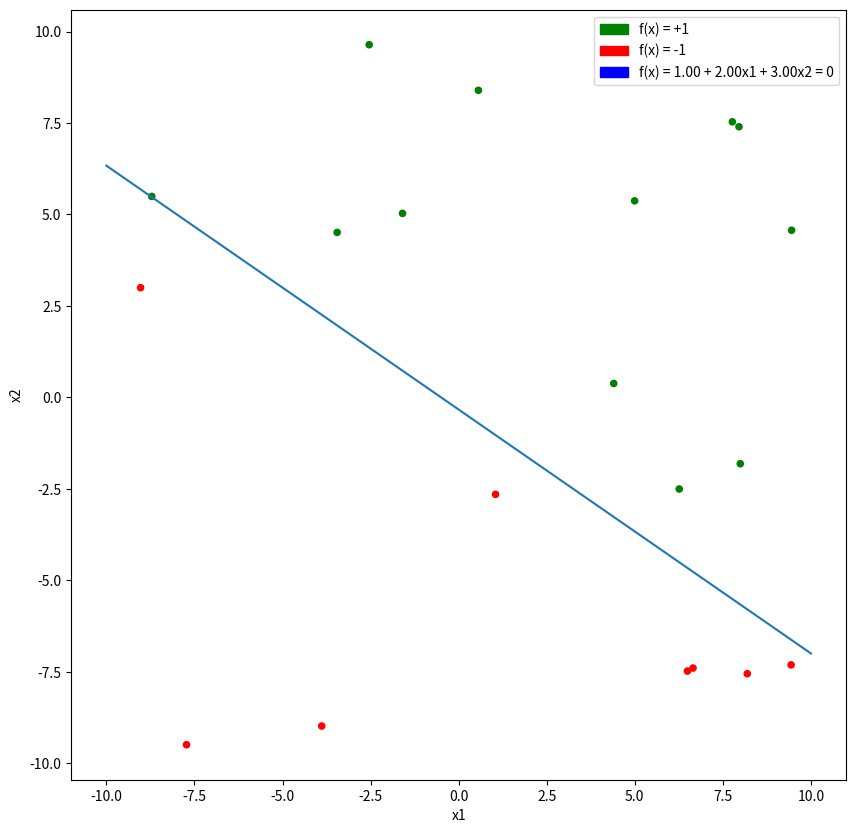
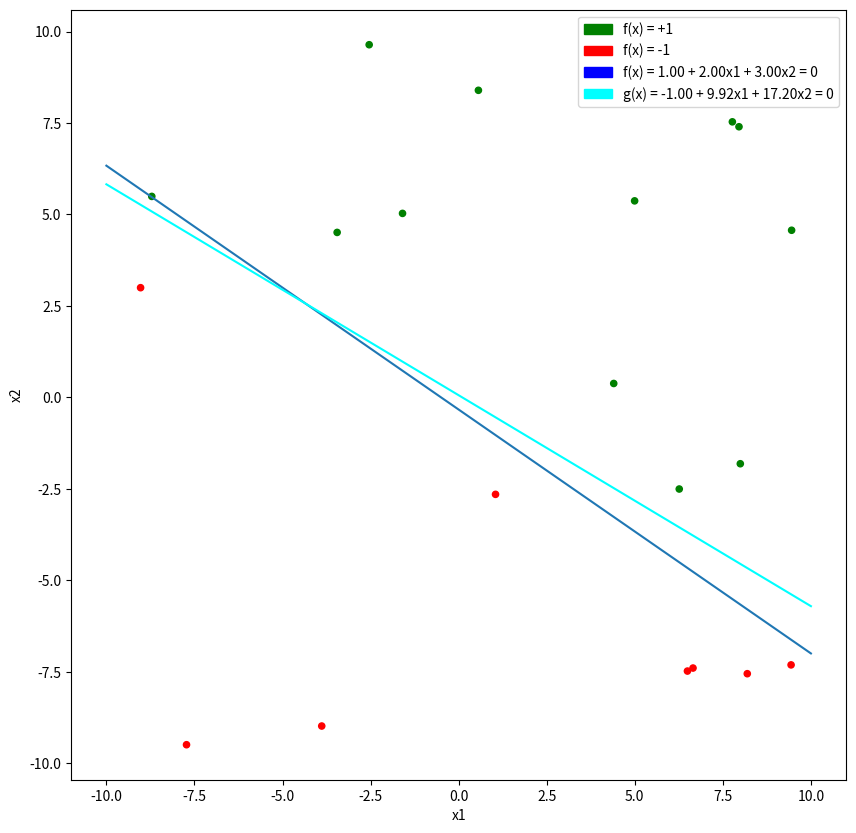
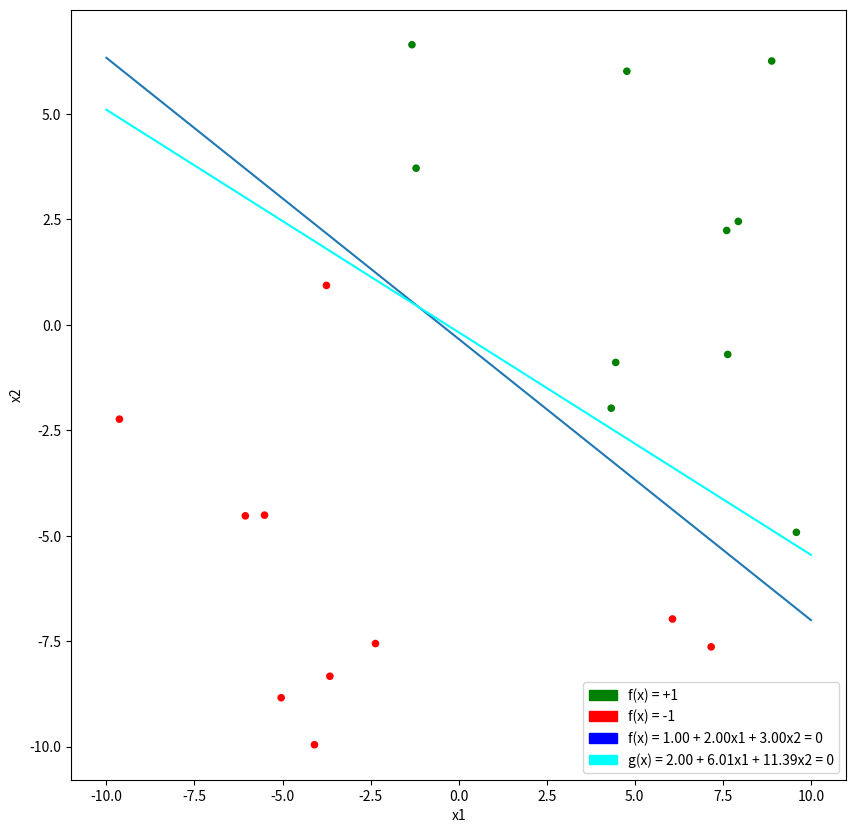
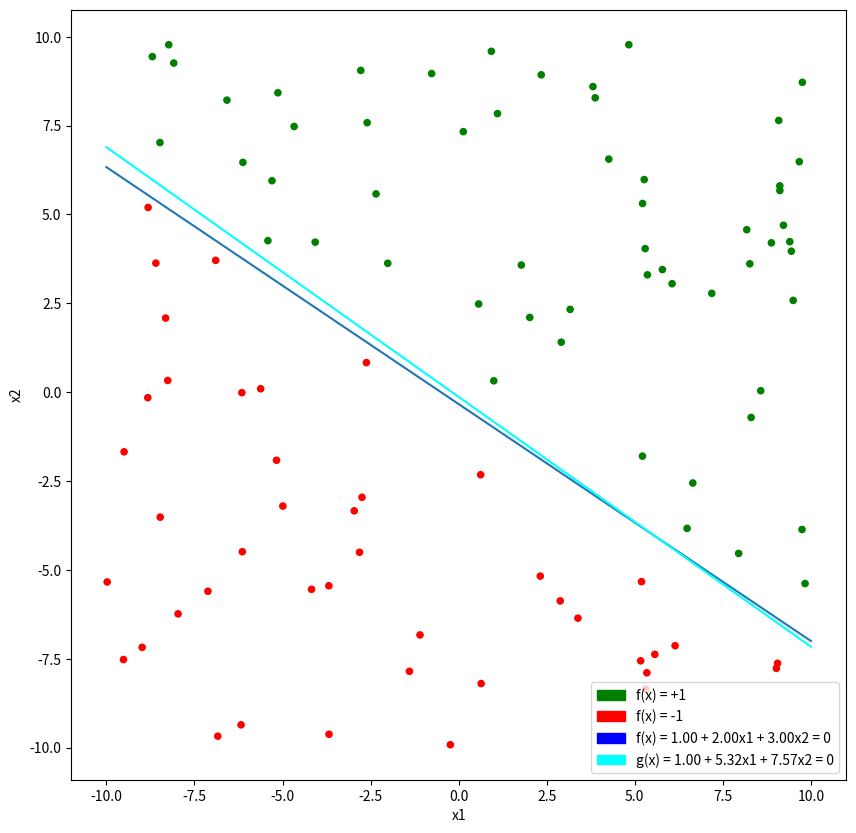
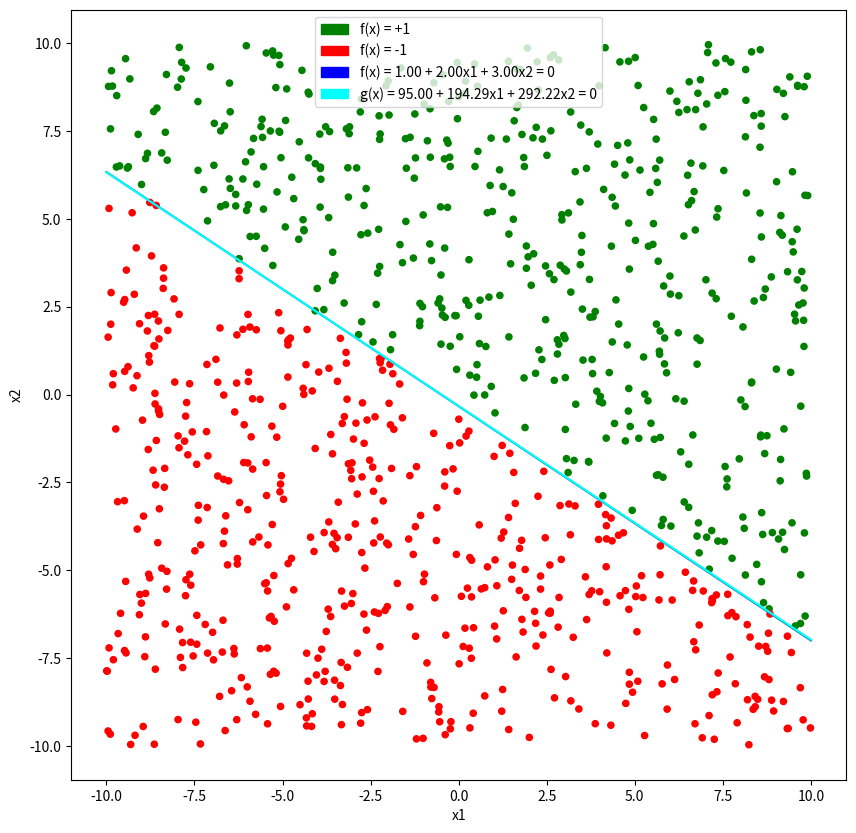

The matplotlib source for these figures, in order:
import random, sys
from pandas import DataFrame
import matplotlib.pyplot as plt
import matplotlib.patches as mpatches
import numpy as np

w_f = [1, 2, 3]

def dot(x, y):
    sum = 0
    for i in range(len(x)):
        sum += x[i] * y[i]
    return sum

def f(x):
    val = dot(x, w_f)
    return 1 if val > 0 else -1 if val < 0 else 0

def slope(w):
    return -w[1] / w[2]

def intercept(w):
    return -w[0] / w[2]

def generate_data(count):
    data = []
    for i in range(count):
        x = [1, random.uniform(-10, 10), random.uniform(-10, 10)]
        y = f(x)
        if y == 0:
            continue
        data.append((x, y))
    return data

def perceptron(data):
    w = [0, 0, 0]
    while True:
        ctr = 0
        for datum in data:
            product = dot(datum[0], w)
            if product * datum[1] <= 0:
                for i in range(len(w)):
                    w[i] += datum[0][i] * datum[1]
                ctr += 1
        if ctr == 0:
            break
    return w

if __name__ == '__main__':
    data = generate_data(20)
    x = np.linspace(-10, 10, 2)
    y_f = slope(w_f) * x + intercept(w_f)

    fields = {
        'x1': [datum[0][1] for datum in data],
        'x2': [datum[0][2] for datum in data]
    }
    df = DataFrame(fields, columns = ['x1', 'x2'])
    df.plot(x = 'x1', y = 'x2', kind = 'scatter', color = ['red' if datum[1] < 0 else 'green' for datum in data], figsize = (10, 10))
    plt.plot(x, y_f)

    plus = mpatches.Patch(color='green', label='f(x) = +1')
    minus = mpatches.Patch(color='red', label='f(x) = -1')
    zero = mpatches.Patch(color='blue', label='f(x) = {:.2f} + {:.2f}x1 + {:.2f}x2 = 0'.format(w_f[0], w_f[1], w_f[2]))
    plt.legend(handles=[plus, minus, zero])
    plt.show()

    w = perceptron(data)
    y_g = slope(w) * x + intercept(w)
    df.plot(x = 'x1', y = 'x2', kind = 'scatter', color = ['red' if datum[1] < 0 else 'green' for datum in data], figsize = (10, 10))
    plt.plot(x, y_f)
    plt.plot(x, y_g, color = 'cyan')
    g = mpatches.Patch(color='cyan', label='g(x) = {:.2f} + {:.2f}x1 + {:.2f}x2 = 0'.format(w[0], w[1], w[2]))
    plt.legend(handles=[plus, minus, zero, g])
    plt.show()

    for count in [20, 100, 1000]:
        data = generate_data(count)
        fields = {
            'x1': [datum[0][1] for datum in data],
            'x2': [datum[0][2] for datum in data]
        }
        df = DataFrame(fields, columns = ['x1', 'x2'])
        w = perceptron(data)
        y_g = slope(w) * x + intercept(w)
        df.plot(x = 'x1', y = 'x2', kind = 'scatter', color = ['red' if datum[1] < 0 else 'green' for datum in data], figsize = (10, 10))
        plt.plot(x, y_f)
        plt.plot(x, y_g, color = 'cyan')
        g = mpatches.Patch(color='cyan', label='g(x) = {:.2f} + {:.2f}x1 + {:.2f}x2 = 0'.format(w[0], w[1], w[2]))
        plt.legend(handles=[plus, minus, zero, g])
        plt.show()
